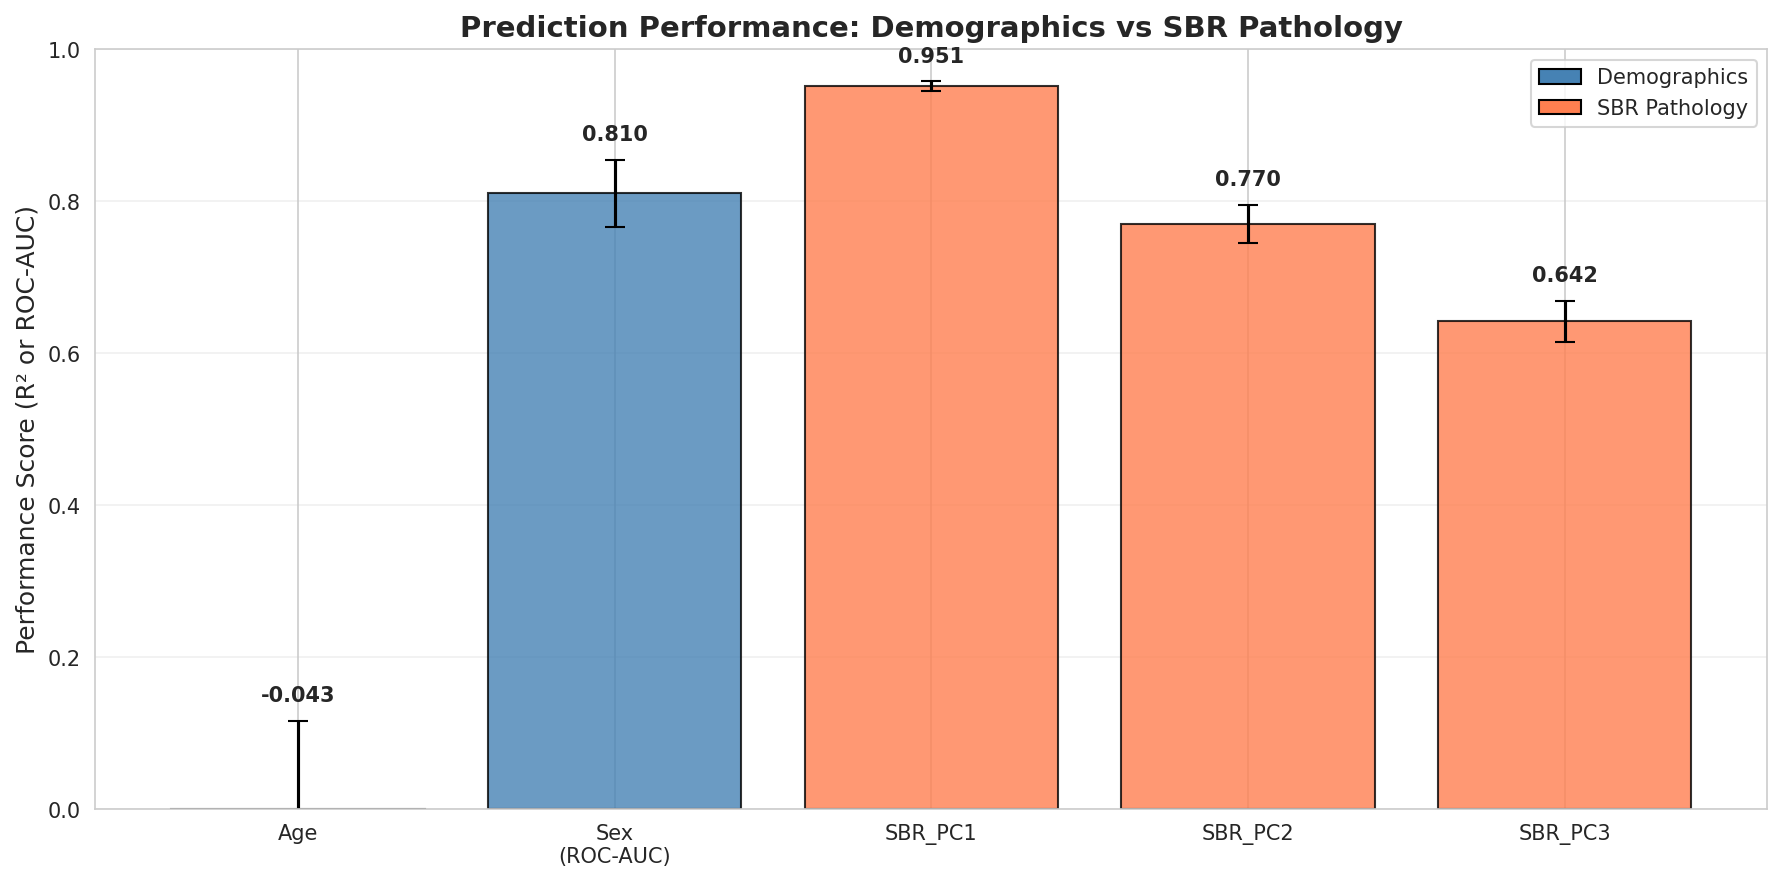

The data file committed next to this chart (first rows):
Target, Type, Metric, Score, Std
Age, Demographic, R² (CV), -0.04273, 0.1594
Sex, Demographic, ROC-AUC (CV), 0.8101, 0.04442
SBR_PC1, SBR Pathology, R² (CV), 0.9512, 0.006295
SBR_PC2, SBR Pathology, R² (CV), 0.7702, 0.02515
SBR_PC3, SBR Pathology, R² (CV), 0.642, 0.02667
